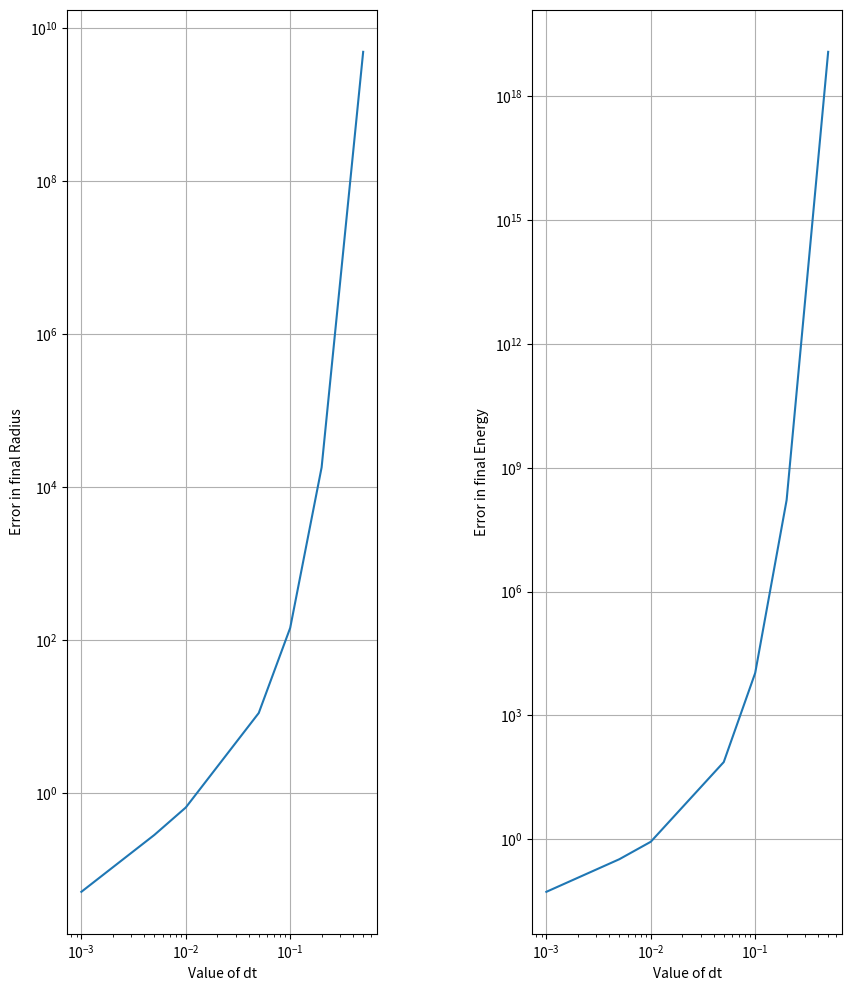

Generate this figure with matplotlib:
# Simulating the orbit equation using euler equation and doing it manually 
# In Day 2, we'll be analysisng the error in the system at different timesteps
# 
#  
import numpy as np
import matplotlib.pyplot as plt

# Initiallsing the variables 
state=np.array([1.0,0.0])
history=[state.copy()]

# Getting the derivatives
def derivative(t,state):
    x=state[0]
    y=state[1]

    dxdt=-y
    dydt=x

    return np.array([dxdt,dydt])

# Creating the time array
t=[0.0]
timestep=np.array([0.001,0.005,0.01,0.05,0.1,0.2,0.5])
t_final = 100

# Array of final radius and energy in for each timestep
r_error=[]
E_error=[]

# For each and every timestep
for dt in timestep:
    # State update
    while t[-1]<t_final:
        state=state+(derivative(t[-1],state))*dt
        history.append(state.copy())
        t.append(t[-1]+dt)

    # Calculating the errors in radius and energy
    rfinal=np.sqrt(state[0]**2 + state[1]**2)
    Efinal=0.5*(state[0]**2 + state[1]**2)
    r_error.append(np.abs(rfinal-1))
    E_error.append(np.abs(Efinal-0.5))

    # Re-initialising the conditions for the next loop
    state=np.array([1.0,0.0])
    history=[state.copy()]
    t=[0.0]



# Plotting the graphs
fig,ax=plt.subplots(1,2,figsize=(10,12))
plt.subplots_adjust(hspace=0.5,wspace=0.5)

ax[0].plot(timestep,r_error)
ax[0].set_xscale("log")
ax[0].set_yscale("log")
ax[0].set_xlabel("Value of dt")
ax[0].set_ylabel("Error in final Radius")
ax[0].grid()

ax[1].plot(timestep,E_error)
ax[1].set_xscale("log")
ax[1].set_yscale("log")
ax[1].set_xlabel("Value of dt")
ax[1].set_ylabel("Error in final Energy")
ax[1].grid()

plt.show()
